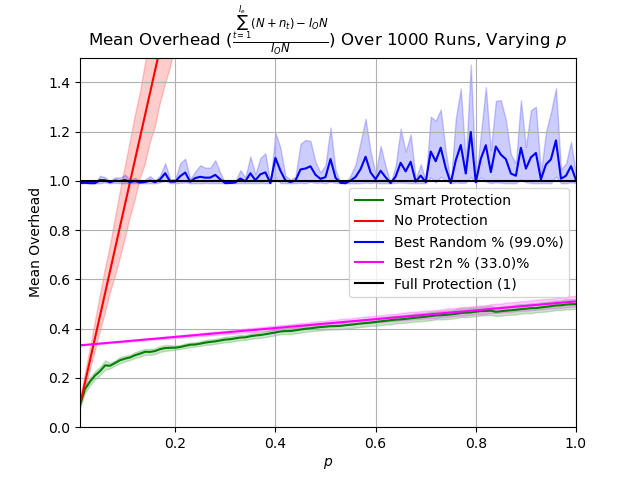

The file beside this chart, header and first rows:
p, prot_overhead, nonprot_overhead, rand_overhead, r2n_overhead
0.0102, 0.09245, 0.09245, 0.9904, 0.3323
0.02, 0.1546, 0.1812, 0.9919, 0.3341
0.03, 0.1851, 0.2718, 0.9905, 0.3359
0.04, 0.2099, 0.3624, 0.9905, 0.3377
0.05, 0.2275, 0.453, 1.003, 0.3395
0.06, 0.2509, 0.5436, 1.002, 0.3413
0.07, 0.2494, 0.6342, 0.9938, 0.3431
0.08, 0.2605, 0.7248, 1.001, 0.3449
0.09, 0.2719, 0.8154, 0.9988, 0.3467
0.1, 0.2783, 0.906, 1.003, 0.3485
0.11, 0.2832, 0.9967, 0.9949, 0.3503
0.12, 0.2924, 1.087, 0.9993, 0.3521
0.13, 0.2988, 1.178, 0.9927, 0.3539
0.14, 0.3061, 1.269, 0.9953, 0.3557
0.15, 0.3056, 1.359, 1.001, 0.3575
0.16, 0.3092, 1.45, 0.9946, 0.3593
0.17, 0.3169, 1.54, 1.006, 0.3611
0.18, 0.3213, 1.631, 1.031, 0.3629
0.19, 0.3223, 1.721, 0.9967, 0.3647
0.2, 0.3226, 1.812, 0.9969, 0.3665
0.21, 0.3255, 1.903, 1.019, 0.3683
0.22, 0.3303, 1.993, 1.034, 0.3701
0.23, 0.3346, 2.084, 0.996, 0.3719
0.24, 0.3355, 2.175, 1.011, 0.3737
0.25, 0.339, 2.265, 1.016, 0.3755
0.26, 0.3434, 2.356, 1.013, 0.3773
0.27, 0.3462, 2.447, 1.013, 0.3791
0.28, 0.3483, 2.537, 1.024, 0.3809
0.29, 0.3521, 2.628, 1.006, 0.3827
0.3, 0.3556, 2.718, 0.9906, 0.3845
0.31, 0.3572, 2.809, 0.9912, 0.3863
0.32, 0.3605, 2.899, 0.9932, 0.3881
0.33, 0.3639, 2.99, 1.009, 0.3899
0.34, 0.3648, 3.081, 0.9977, 0.3917
0.35, 0.3691, 3.171, 1.03, 0.3935
0.36, 0.3722, 3.262, 1.003, 0.3953
0.37, 0.3742, 3.353, 1.026, 0.3971
0.38, 0.3773, 3.444, 1.034, 0.3989
0.39, 0.3809, 3.534, 0.9907, 0.4007
0.4, 0.3843, 3.624, 1.093, 0.4025
0.41, 0.3884, 3.715, 1.042, 0.4043
0.42, 0.3901, 3.807, 1.002, 0.4061
0.43, 0.3903, 3.897, 0.9953, 0.4079
0.44, 0.3931, 3.988, 1, 0.4097
0.45, 0.3963, 4.077, 1.046, 0.4115
0.46, 0.3992, 4.169, 1.05, 0.4133
0.47, 0.4012, 4.259, 1.059, 0.4151
0.48, 0.4042, 4.349, 1.024, 0.4169
0.49, 0.4065, 4.441, 1.008, 0.4187
0.5, 0.4081, 4.53, 1.015, 0.4205
0.51, 0.4099, 4.622, 1.088, 0.4223
0.52, 0.4102, 4.711, 1.013, 0.4241
0.53, 0.4112, 4.804, 0.9917, 0.4259
0.54, 0.4139, 4.895, 0.9903, 0.4277
0.55, 0.416, 4.983, 1.001, 0.4295
0.56, 0.4182, 5.076, 1.016, 0.4313
0.57, 0.4206, 5.165, 1.047, 0.4331
0.58, 0.4227, 5.255, 1.098, 0.4349
0.59, 0.4245, 5.348, 1.034, 0.4367
0.6, 0.427, 5.438, 1.007, 0.4385
... 40 more rows
